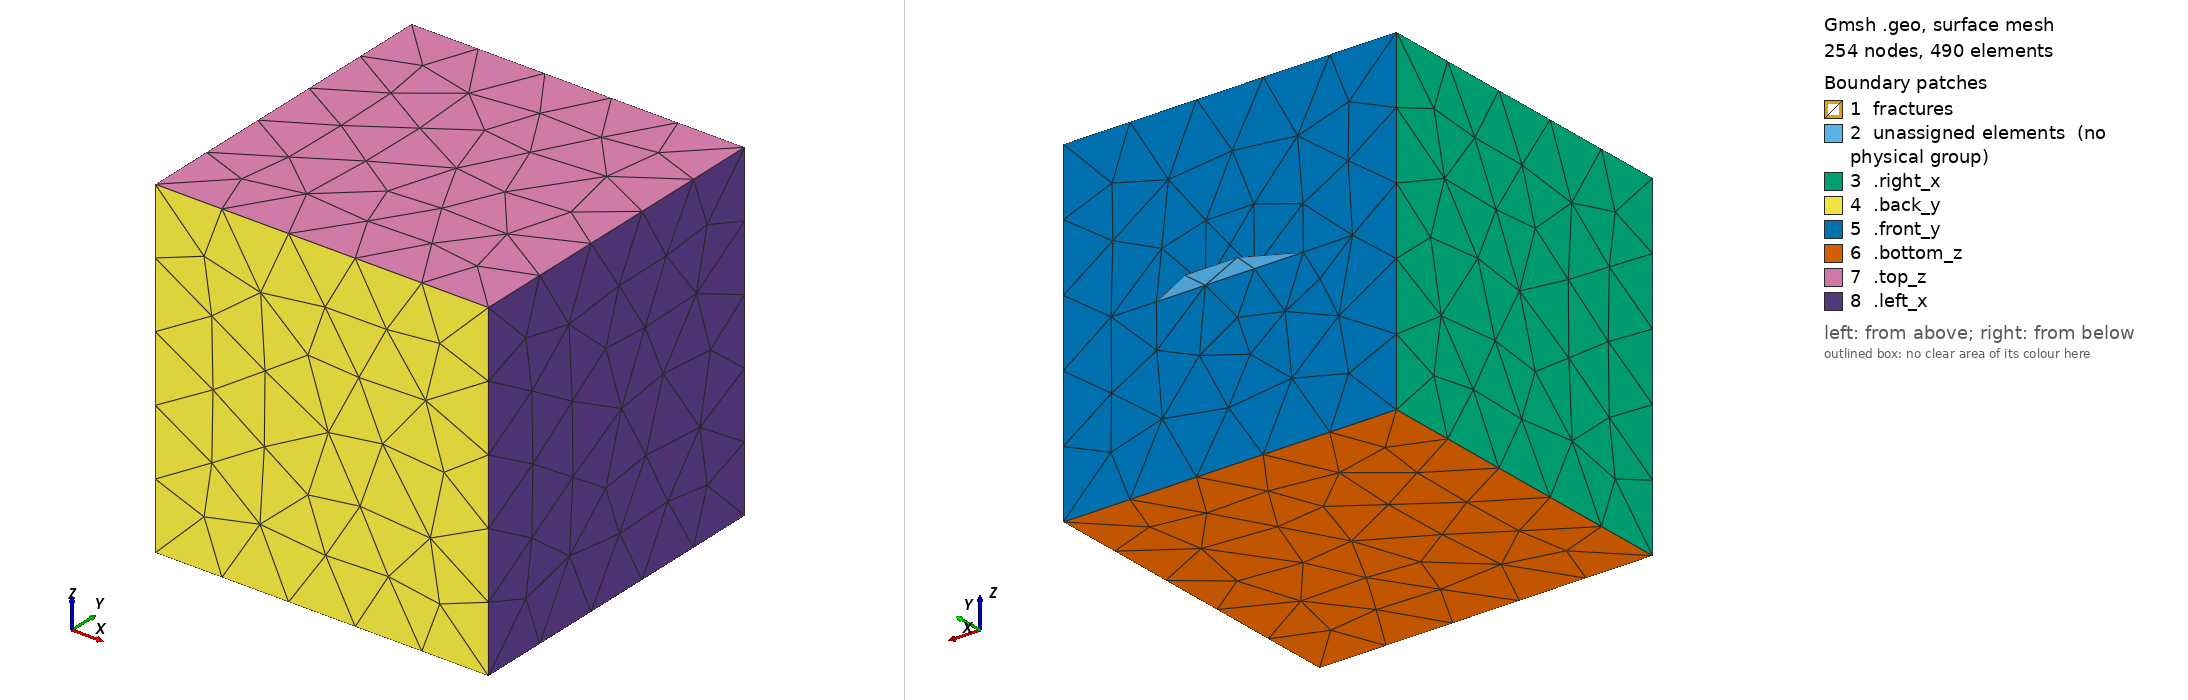

Gmsh geometry script, surface-meshed: 254 nodes, 490 surface elements. Boundary patches (legend numbers): 1 fractures, 2 unassigned elements (no physical group), 3 .right_x, 4 .back_y, 5 .front_y, 6 .bottom_z, 7 .top_z, 8 .left_x. Left view from above one corner, right view from below the opposite corner. Legend entries are the model's physical surfaces; 'unassigned elements' are surfaces in no physical group. The drawing asked Gmsh for element sizes between 1% and 20% of the model's largest extent; the script's own settings can give other sizes.

=== cube-frac-boundary.geo (drawn) ===
SetFactory("OpenCASCADE");

L = 1;
nx = 5;

Point(1) = { -L/2, -L/2, -L/2, L/nx };

Extrude{ L, 0, 0 }{ Point  { 1 }; }
Extrude{ 0, L, 0 }{ Line   { 1 }; }
Extrude{ 0, 0, L }{ Surface{ 1 }; }

Disk(100) = { 0, 0, 0, L/3 };
//Rotate{ { 1, 2, 3 }, { 0, 0, 0 }, 2 }{ Surface{ 100 }; }
Translate{ 0, L/4, 0 }{ Surface{ 100 }; }

Disk(101) = { 0, 0, 0, L/3 };
Rotate{ { 1, 0, 0 }, { 0, 0, 0 }, Pi/4 }{ Surface{ 101 }; }

BooleanFragments{ Volume{ 1 }; Delete; }{ Surface{ 100, 101 }; Delete; }
Surface{ 101, 102, 104 } In Volume { 1 };

Physical Volume("domain") = { 1 };
Physical Surface("fractures") = { 101, 102, 104 };
Physical Surface(".top_z") = { 109 };
Physical Surface(".bottom_z") = { 108 };
Physical Surface(".front_y") = { 107 };
Physical Surface(".back_y") = { 106 };
Physical Surface(".left_x") = { 110 };
Physical Surface(".right_x") = { 105 };
Physical Line(".fractures") = { 4 };
